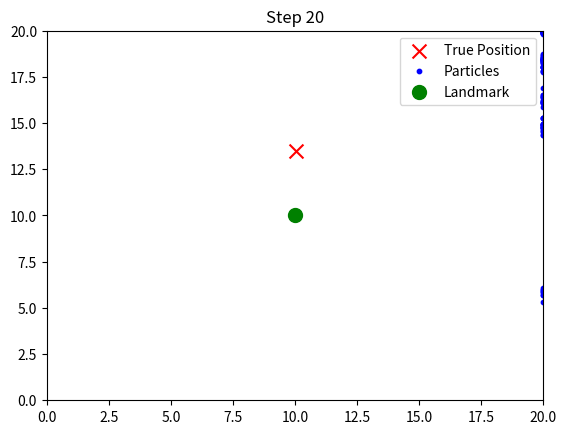

Recreate this plot in Python.
import numpy as np
from random import choices
import matplotlib.pyplot as plt

def initialize_state(x=0, y=0, theta=0):
    """Initialize the robot state."""
    return np.array([x, y, theta])

def generate_control_sequence(n_steps, v=1.0, omega=0.1):
    """Generate a sequence of control inputs."""
    return [(v, omega) for _ in range(n_steps)]

def transition_model(X, U, dt=1.0, process_noise_std=[0.1, 0.1, 0.01], bounds=[0, 20, 0, 20]):
    """Transition model with process noise."""
    x, y, theta = X
    v, omega = U
    process_noise = np.random.normal(0, process_noise_std)
    x += (v * np.cos(theta) * dt) + process_noise[0]
    y += (v * np.sin(theta) * dt) + process_noise[1]
    theta += (omega * dt) + process_noise[2]
    
    # Reflect particles at the boundaries
    if x < bounds[0] or x > bounds[1]:
        x = np.clip(x, bounds[0], bounds[1])
        theta = np.pi - theta
    if y < bounds[2] or y > bounds[3]:
        y = np.clip(y, bounds[2], bounds[3])
        theta = -theta
    
    return np.array([x, y, theta])

def observation_model(X, landmark_pos, measurement_noise_std=0.1):
    """Observation model with measurement noise."""
    x, y, theta = X
    lx, ly = landmark_pos
    distance = np.sqrt((lx - x)**2 + (ly - y)**2)
    distance += np.random.normal(0, measurement_noise_std)
    return distance

def generate_data(X_0, U, landmark_pos, n_steps, dt=1.0, bounds=[0, 20, 0, 20]):
    """Generate synthetic state and observation data."""
    X = X_0
    X_sequence = [X_0]
    Z_sequence = [observation_model(X_0, landmark_pos)]
    
    for t in range(n_steps):
        X = transition_model(X, U[t], dt, bounds=bounds)
        Z = observation_model(X, landmark_pos)
        X_sequence.append(X)
        Z_sequence.append(Z)
    
    return np.array(X_sequence), np.array(Z_sequence)

def sample_motion_model(n, alpha, yaw, d, x_variables, y_variables):
    """Sample motion model for particle filter."""
    def sum_matrices(n, alpha, yaw):
        matrix_alpha = np.array(alpha).reshape(n, 1)
        matrix_yaw = np.array(yaw).reshape(n, 1)
        result_matrix = matrix_alpha + matrix_yaw
        return result_matrix

    def calculate_trig_functions(matrix):
        cos_matrix = np.cos(matrix)
        sin_matrix = np.sin(matrix)
        return cos_matrix, sin_matrix

    def multiply_with_d(cos_matrix, sin_matrix, d):
        matrix = np.vstack((cos_matrix.T, sin_matrix.T)).T
        result_matrix = d.reshape(n, 1) * matrix
        return result_matrix

    def sum_with_variables(x_variables, y_variables, final_result):
        variables_matrix = np.vstack((x_variables, y_variables)).T
        result_matrix = final_result + variables_matrix
        return result_matrix

    result = sum_matrices(n, alpha, yaw)
    cos_result, sin_result = calculate_trig_functions(result)
    final_result = multiply_with_d(cos_result, sin_result, d)
    final_sum = sum_with_variables(x_variables, y_variables, final_result)
    return final_sum

def predictionStep(ps_pos, ps_orientation, dist, bearing, new_orientation, process_noise_std=[0.1, 0.1, 0.01], bounds=[0, 20, 0, 20]):
    """Predict the next state of particles."""
    n = ps_pos.shape[0]
    d = dist + np.random.normal(0, process_noise_std[0], n)
    alpha = bearing + np.random.normal(0, process_noise_std[1], n)
    yaw = new_orientation + np.random.normal(0, process_noise_std[2], n)
    
    new_positions = sample_motion_model(n, alpha, yaw, d, ps_pos[:, 0], ps_pos[:, 1])
    
    # Reflect particles at the boundaries
    new_positions[:, 0] = np.clip(new_positions[:, 0], bounds[0], bounds[1])
    new_positions[:, 1] = np.clip(new_positions[:, 1], bounds[2], bounds[3])
    
    for i in range(n):
        if new_positions[i, 0] == bounds[0] or new_positions[i, 0] == bounds[1]:
            yaw[i] = np.pi - yaw[i]
        if new_positions[i, 1] == bounds[2] or new_positions[i, 1] == bounds[3]:
            yaw[i] = -yaw[i]
    
    ps_pos[:, 0] = new_positions[:, 0]
    ps_pos[:, 1] = new_positions[:, 1]
    
    ps_orientation = (ps_orientation + yaw.reshape(-1, 1)) % (2 * np.pi)
    ps_orientation = (ps_orientation + np.pi) % (2 * np.pi) - np.pi

    return ps_pos, ps_orientation

def getParticleRanges(ps_pos, ps_orientation, pixel_matrix):
    """Simulate lidar measurements for each particle."""
    n_particles = ps_pos.shape[0]
    n_scans = 180  # Example number of lidar scans
    simulated_scans = np.zeros((n_particles, n_scans))  # Placeholder for actual implementation
    
    # Simulate scan ranges for each particle
    for i in range(n_particles):
        x, y = ps_pos[i]
        theta = ps_orientation[i]
        for j in range(n_scans):
            angle = theta + (j - n_scans // 2) * np.pi / n_scans  # Assuming 180-degree FOV
            scan_range = np.inf
            # Simulate LIDAR scan (simple straight-line intersection with the map)
            for r in np.arange(0, 5, 0.1):  # Assuming max range of 5 meters
                dx = x + r * np.cos(angle)
                dy = y + r * np.sin(angle)
                if int(dx[0]) >= pixel_matrix.shape[0] or int(dy[0]) >= pixel_matrix.shape[1] or pixel_matrix[int(dx[0]), int(dy[0])] == 0:
                    scan_range = r
                    break
            simulated_scans[i, j] = scan_range
    return simulated_scans

def updateWeights(ps_pos, ps_orientation, scan_data, pixel_matrix, map_metadata):
    """Update weights of particles based on the observation model."""
    simulated_scans = getParticleRanges(ps_pos, ps_orientation, pixel_matrix)
    n_particles = ps_pos.shape[0]
    
    # Calculate the likelihood of the observed scan given the particle's state
    weights = np.zeros(n_particles)
    sigma = 0.2  # Standard deviation for the Gaussian model
    for i in range(n_particles):
        # Compare the actual scan with the simulated scan for this particle
        diff = scan_data - simulated_scans[i]
        likelihood = np.exp(-0.5 * np.sum(diff**2) / sigma**2)
        weights[i] = likelihood
    
    # Normalize the weights
    weight_sum = np.sum(weights)
    if weight_sum == 0:
        weights = np.ones(n_particles) / n_particles
    else:
        weights /= weight_sum
    
    return weights.reshape(-1, 1)

def resampling(ps_pos, ps_orientation, ps_weights):
    """Resample particles based on their weights."""
    index = np.arange(len(ps_orientation))
    num_particles = len(index)
    
    # Normalize weights
    ps_weights = ps_weights / np.sum(ps_weights)
    
    # Resample indices based on weights
    indices_resampled = choices(index, ps_weights.flatten(), k=num_particles)
    
    # Create new resampled particles
    ps_pos_resampled = ps_pos[indices_resampled]
    ps_orientation_resampled = ps_orientation[indices_resampled]
    ps_weights_resampled = np.ones(num_particles) / num_particles
    
    return ps_pos_resampled, ps_orientation_resampled, ps_weights_resampled

def visualize_particles(ps_pos, true_pos, landmark_pos, step):
    """Visualize particles, true position, and landmark."""
    plt.clf()
    plt.scatter(true_pos[0], true_pos[1], c='r', s=100, marker='x', label='True Position')  # Plot true position first
    plt.scatter(ps_pos[:, 0], ps_pos[:, 1], c='b', s=10, label='Particles')  # Plot particles on top
    plt.scatter(landmark_pos[0], landmark_pos[1], c='g', s=100, marker='o', label='Landmark')
    plt.xlim(0, 20)
    plt.ylim(0, 20)
    plt.legend()
    plt.title(f'Step {step}')
    plt.pause(0.01)

# Initialization
X_0 = initialize_state()
U = generate_control_sequence(25)
landmark_pos = (10, 10)
ps_pos = np.random.rand(100, 2) * 20  # Initialize particles randomly within a 20x20 area
ps_orientation = np.random.rand(100, 1) * 2 * np.pi - np.pi  # Random orientations
ps_weights = np.ones((100, 1)) / 100

# Generate synthetic data
X_sequence, Z_sequence = generate_data(X_0, U, landmark_pos, 25)

# Set up the plot
plt.figure()

# Main loop for the micro-simulation
for t in range(25):
    dist, bearing, new_orientation = (1, 0.1, 0.01)  # Example values
    ps_pos, ps_orientation = predictionStep(ps_pos, ps_orientation, dist, bearing, new_orientation)
    
    # Update weights
    scan_data = Z_sequence[t]  # Using synthetic scan data
    ps_weights = updateWeights(ps_pos, ps_orientation, scan_data, np.zeros((20, 20)), None)
    
    # Resampling
    ps_pos, ps_orientation, ps_weights = resampling(ps_pos, ps_orientation, ps_weights)
    
    # Visualize particles every 5 steps
    if t % 5 == 0:
        visualize_particles(ps_pos, X_sequence[t], landmark_pos, t)
    
    # Print the state for debugging every 5 steps
    if t % 5 == 0:
        print(f'Step {t}, State: {ps_pos.mean(axis=0)}, Orientation: {ps_orientation.mean()}, Weight: {ps_weights.mean()}')

plt.show()
